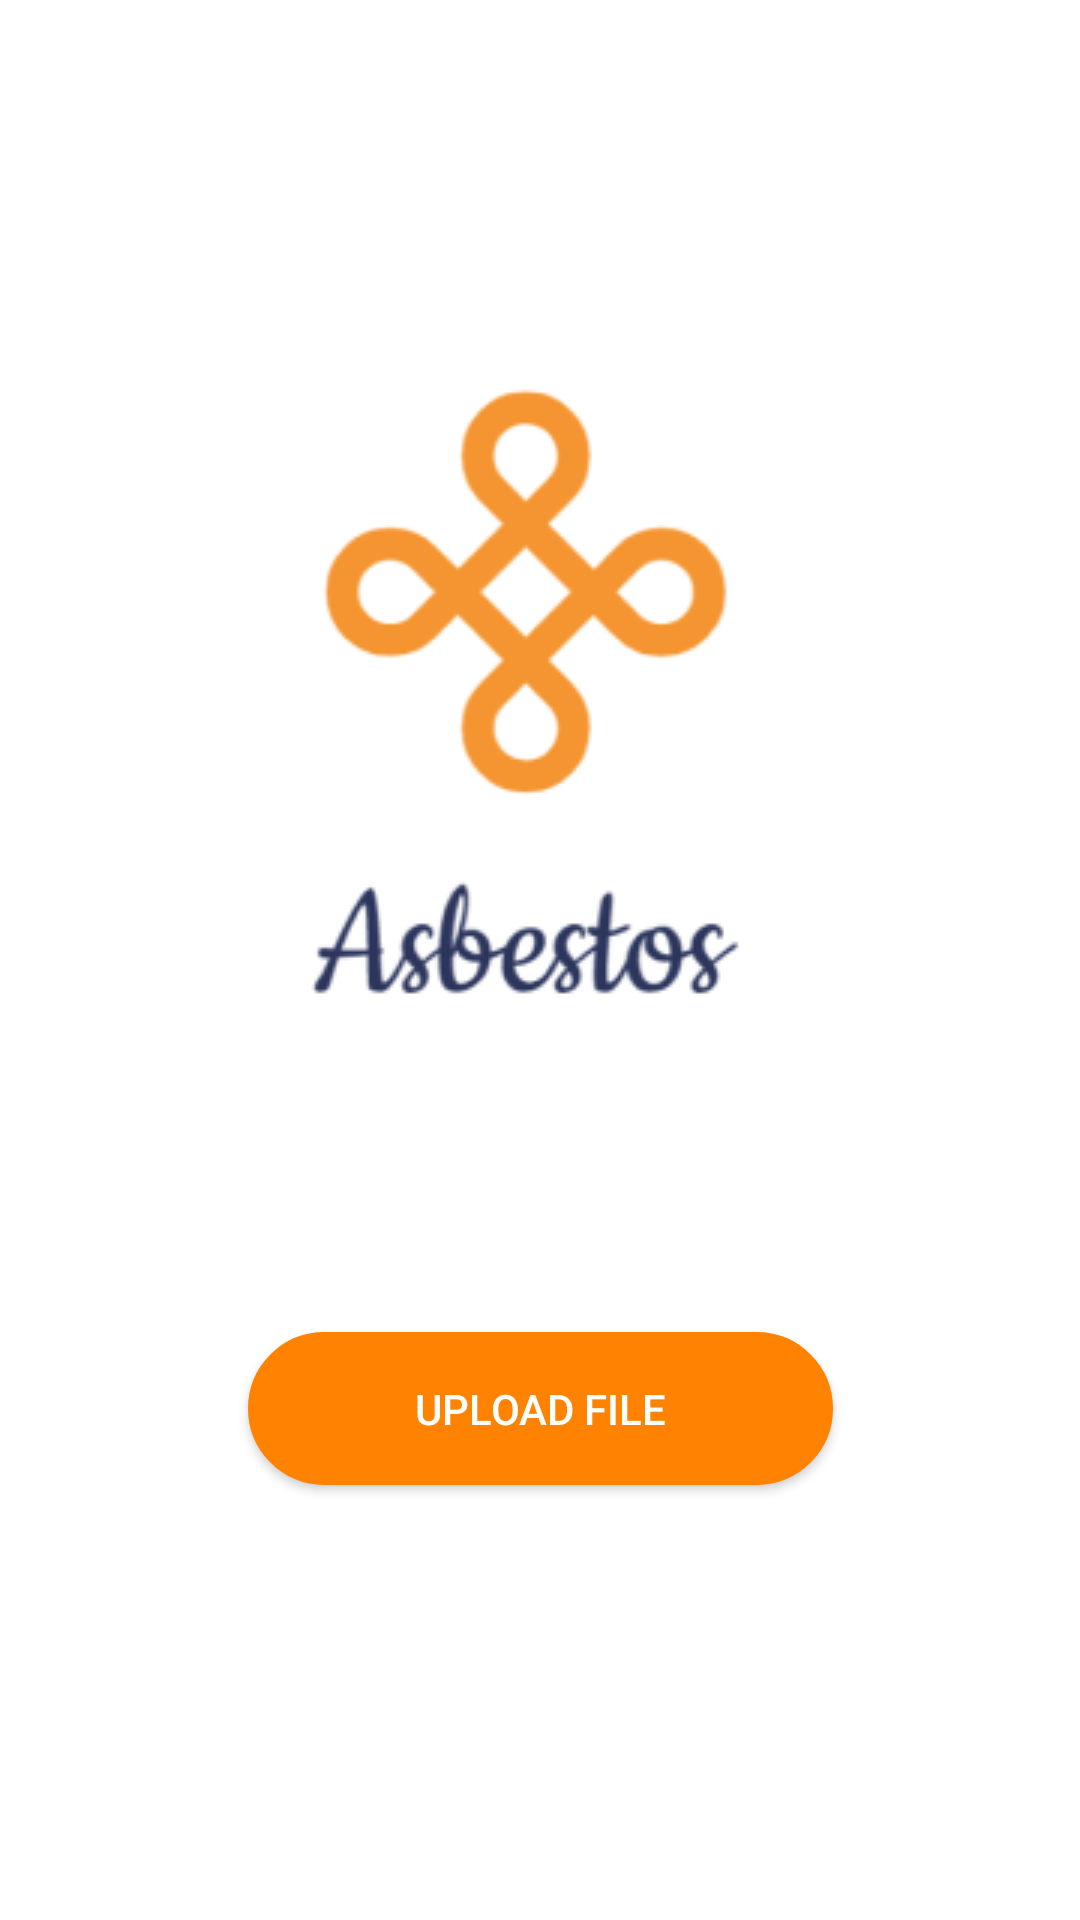

Reconstruct the res/layout file that produces this screen, plus the resources it refers to.
<!-- AndroidManifest.xml: application theme Theme.Design.Light.NoActionBar -->
<!-- res/layout/activity_main.xml -->
<?xml version="1.0" encoding="utf-8"?>
<androidx.constraintlayout.widget.ConstraintLayout xmlns:android="http://schemas.android.com/apk/res/android"
    xmlns:app="http://schemas.android.com/apk/res-auto"
    xmlns:tools="http://schemas.android.com/tools"
    android:layout_width="match_parent"
    android:layout_height="match_parent"
    android:background="@color/white"
    tools:context=".MainActivity">

    <ImageView
        android:id="@+id/imageView"
        android:layout_width="wrap_content"
        android:layout_height="wrap_content"
        android:layout_marginTop="100dp"
        app:layout_constraintEnd_toEndOf="parent"
        app:layout_constraintHorizontal_bias="0.5"
        app:layout_constraintStart_toStartOf="parent"
        app:layout_constraintTop_toTopOf="parent"
        app:srcCompat="@drawable/logo" />

    <Button
        android:id="@+id/button"
        android:layout_width="195dp"
        android:layout_height="51dp"
        android:layout_marginTop="68dp"
        android:background="@drawable/button_background"
        android:text="Upload File"
        android:textColor="@color/white"
        app:layout_constraintEnd_toEndOf="parent"
        app:layout_constraintStart_toStartOf="parent"
        app:layout_constraintTop_toBottomOf="@+id/imageView" />

    <TextView
        android:id="@+id/textView1"
        android:layout_width="wrap_content"
        android:layout_height="wrap_content"
        android:layout_marginTop="15dp"
        android:text="File Uploaded Succesfully"
        android:textColor="@color/black"
        android:textSize="25sp"
        android:textStyle="bold"
        android:visibility="invisible"
        app:layout_constraintEnd_toEndOf="parent"
        app:layout_constraintHorizontal_bias="0.5"
        app:layout_constraintStart_toStartOf="parent"
        app:layout_constraintTop_toBottomOf="@+id/imageView" />

    <TextView
        android:id="@+id/textView5"
        android:layout_width="wrap_content"
        android:layout_height="wrap_content"
        android:layout_marginTop="15dp"
        android:text="Date: 25th February 2020"
        android:textColor="@color/black"
        android:textSize="20sp"
        android:textStyle="bold"
        android:visibility="invisible"
        app:layout_constraintEnd_toEndOf="parent"
        app:layout_constraintHorizontal_bias="0.5"
        app:layout_constraintStart_toStartOf="parent"
        app:layout_constraintTop_toBottomOf="@+id/textView1" />

    <TextView
        android:id="@+id/textView6"
        android:layout_width="wrap_content"
        android:layout_height="wrap_content"
        android:layout_marginTop="15dp"
        android:text="Time: 13:00:00"
        android:textColor="@color/black"
        android:textSize="20sp"
        android:textStyle="bold"
        android:visibility="invisible"
        app:layout_constraintEnd_toEndOf="parent"
        app:layout_constraintStart_toStartOf="parent"
        app:layout_constraintTop_toBottomOf="@+id/textView5" />

    <ImageButton
        android:id="@+id/imageButton3"
        android:layout_width="wrap_content"
        android:layout_height="wrap_content"
        android:layout_marginTop="60dp"
        android:visibility="invisible"
        app:layout_constraintEnd_toEndOf="parent"
        app:layout_constraintHorizontal_bias="0.5"
        app:layout_constraintStart_toStartOf="parent"
        app:layout_constraintTop_toBottomOf="@+id/textView6"
        app:srcCompat="@drawable/next1" />

</androidx.constraintlayout.widget.ConstraintLayout>
<!-- resources referenced by this layout -->
<resources>
  <!-- drawable button_background (drawable-v24) -->
  <?xml version="1.0" encoding="utf-8"?>
  <shape xmlns:android="http://schemas.android.com/apk/res/android"
      android:shape="rectangle">
  
      <corners android:radius="30dp"/>
      <solid android:color="#FF8300"/>
      <stroke android:width="3dp"
          android:color="#FF8300"/>
  
  </shape>
  <!-- drawable logo: png bitmap (drawable, 15603 bytes) -->
  <!-- drawable next1: jpg bitmap (drawable, 1453 bytes) -->
  <!-- not gathered from this repository: default colours our renderer supplied (Android Studio template values) -->
  <color name="black">#FF000000</color>
  <color name="white">#FFFFFFFF</color>
</resources>
